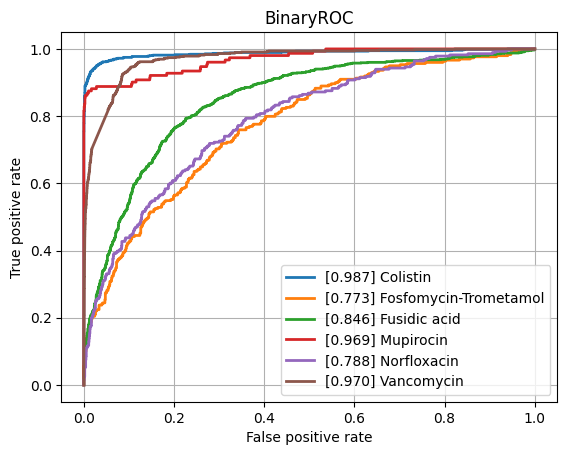

Source data for this figure (header and first rows):
class, ROCAUC, n_positives, n_negatives
Amikacin, 0.9399, 1076, 5411
Amoxicillin-Clavulanic acid, 0.8787, 4178, 6138
Ampicillin, 0.8995, 9988, 5673
Ampicillin-Amoxicillin, 0.9132, 5722, 1004
Cefazolin, 0.9176, 1032, 1214
Cefepime, 0.9034, 3559, 8108
Cefpodoxime, 0.8672, 535, 920
Ceftazidime, 0.8739, 4378, 12044
Ceftriaxone, 0.8638, 3759, 10264
Cefuroxime, 0.9355, 6628, 1771
Ciprofloxacin, 0.8504, 6746, 16427
Clindamycin, 0.8704, 5730, 5605
Colistin, 0.9875, 756, 3641
Cotrimoxazole, 0.8583, 7956, 17446
Ertapenem, 0.8843, 137, 5414
Erythromycin, 0.8629, 5773, 4571
Fosfomycin, 0.8798, 1828, 6778
Fosfomycin-Trometamol, 0.7731, 299, 1006
Fusidic acid, 0.8463, 900, 1931
Gentamicin, 0.9459, 9286, 11372
Imipenem, 0.9623, 7857, 15815
Levofloxacin, 0.9125, 3351, 5796
Meropenem, 0.911, 2567, 15908
Mupirocin, 0.9693, 152, 1251
Nitrofurantoin, 0.8645, 393, 3160
Norfloxacin, 0.7878, 281, 1482
Oxacillin, 0.8964, 2861, 3950
Penicillin, 0.911, 3028, 940
Piperacillin-Tazobactam, 0.8638, 6267, 13803
Rifampicin, 0.8726, 305, 7026
Teicoplanin, 0.9278, 71, 1891
Tetracycline, 0.8491, 1729, 5372
Tobramycin, 0.9109, 1309, 4293
Vancomycin, 0.9697, 655, 12484
micro, 0.9197, , 
macro, 0.8929, , 
